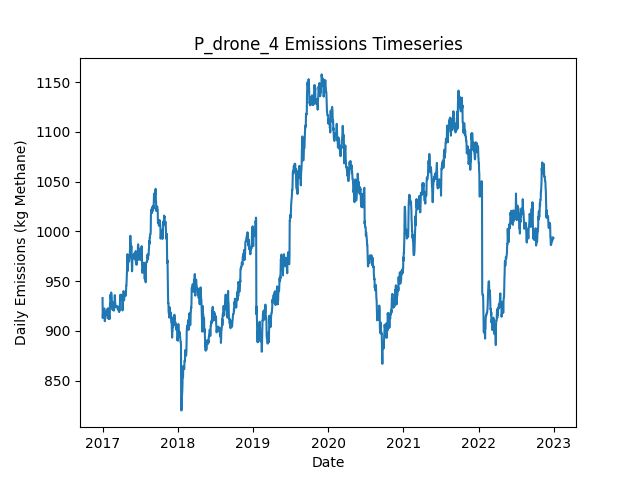

The data file committed next to this chart (first rows):
Date, Daily Emissions (Kg Methane), Daily Mitigable Emissions (Kg Methane), Daily Non-Mitigable Emissions (Kg Methan…, Daily Cost ($), Active Leaks, New Leaks, Leaks Repaired, Leaks Naturally Repaired, Leaks Tagged, Daily Repair Cost ($), Daily Natural Repair Cost ($), drone Deployment Cost ($), drone Sites flagged for Follow-Up, drone Leaks tagged for repair, drone Sites Visited, drone Travel Time (Minutes), drone Survey Time (Minutes), OGI_FU Deployment Cost ($), OGI_FU Sites flagged for Follow-Up, OGI_FU Leaks tagged for repair, OGI_FU Sites Visited, OGI_FU Travel Time (Minutes), OGI_FU Survey Time (Minutes)
2017-01-01, 933, 672.8, 260.2, 500, 353, 356, 0, 1, 0.00000, 0.00000, 200, 500, 0, , 9, 300, 180, 0.00000, , 0, 0, 0, 0
2017-01-02, 913, 663.6, 249.3, 500, 351, 2, 0, 2, 0.00000, 0.00000, 400, 500, 0, , 1, 30, 20, 0.00000, , 0, 0, 0, 0
2017-01-03, 917.4, 659.2, 258.3, 0.00000, 351, 1, 0, 1, 0.00000, 0.00000, 200, 0.00000, 0, , 0, 0, 0, 0.00000, , 0, 0, 0, 0
2017-01-04, 914.8, 656.5, 258.3, 0.00000, 350, 0, 0, 1, 0.00000, 0.00000, 200, 0.00000, 0, , 0, 0, 0, 0.00000, , 0, 0, 0, 0
2017-01-05, 915, 656.7, 258.3, 0.00000, 351, 2, 0, 1, 0.00000, 0.00000, 200, 0.00000, 0, , 0, 0, 0, 0.00000, , 0, 0, 0, 0
2017-01-06, 919.6, 659.4, 260.2, 0.00000, 353, 2, 0, 0, 0.00000, 0.00000, 0.00000, 0.00000, 0, , 0, 0, 0, 0.00000, , 0, 0, 0, 0
2017-01-07, 921.7, 661.9, 259.8, 0.00000, 352, 1, 0, 1, 0.00000, 0.00000, 200, 0.00000, 0, , 0, 0, 0, 0.00000, , 0, 0, 0, 0
2017-01-08, 921.7, 661.9, 259.8, 0.00000, 352, 0, 0, 0, 0.00000, 0.00000, 0.00000, 0.00000, 0, , 0, 0, 0, 0.00000, , 0, 0, 0, 0
2017-01-09, 921.9, 662.1, 259.8, 0.00000, 353, 1, 0, 0, 0.00000, 0.00000, 0.00000, 0.00000, 0, , 0, 0, 0, 0.00000, , 0, 0, 0, 0
2017-01-10, 922.6, 664.8, 257.8, 0.00000, 353, 1, 0, 0, 0.00000, 0.00000, 0.00000, 0.00000, 0, , 0, 0, 0, 0.00000, , 0, 0, 0, 0
2017-01-11, 914.5, 656.7, 257.8, 0.00000, 353, 2, 0, 2, 0.00000, 0.00000, 400, 0.00000, 0, , 0, 0, 0, 0.00000, , 0, 0, 0, 0
2017-01-12, 909.8, 658.3, 251.5, 0.00000, 354, 2, 0, 0, 0.00000, 0.00000, 0.00000, 0.00000, 0, , 0, 0, 0, 0.00000, , 0, 0, 0, 0
2017-01-13, 912.5, 661, 251.5, 0.00000, 355, 1, 0, 0, 0.00000, 0.00000, 0.00000, 0.00000, 0, , 0, 0, 0, 0.00000, , 0, 0, 0, 0
2017-01-14, 912.5, 661, 251.5, 0.00000, 355, 1, 0, 0, 0.00000, 0.00000, 0.00000, 0.00000, 0, , 0, 0, 0, 0.00000, , 0, 0, 0, 0
2017-01-15, 912.7, 661.2, 251.5, 0.00000, 356, 2, 0, 1, 0.00000, 0.00000, 200, 0.00000, 0, , 0, 0, 0, 0.00000, , 0, 0, 0, 0
2017-01-16, 915.6, 663.9, 251.8, 0.00000, 357, 2, 0, 0, 0.00000, 0.00000, 0.00000, 0.00000, 0, , 0, 0, 0, 0.00000, , 0, 0, 0, 0
2017-01-17, 915.6, 663.9, 251.8, 0.00000, 357, 0, 0, 0, 0.00000, 0.00000, 0.00000, 0.00000, 0, , 0, 0, 0, 0.00000, , 0, 0, 0, 0
2017-01-18, 918.5, 666.8, 251.8, 0.00000, 359, 2, 0, 0, 0.00000, 0.00000, 0.00000, 0.00000, 0, , 0, 0, 0, 0.00000, , 0, 0, 0, 0
2017-01-19, 919.8, 666.8, 253.1, 0.00000, 358, 1, 0, 0, 0.00000, 0.00000, 0.00000, 0.00000, 0, , 0, 0, 0, 0.00000, , 0, 0, 0, 0
2017-01-20, 917.1, 664.1, 253.1, 0.00000, 357, 0, 0, 1, 0.00000, 0.00000, 200, 0.00000, 0, , 0, 0, 0, 0.00000, , 0, 0, 0, 0
2017-01-21, 917.1, 664.1, 253.1, 0.00000, 357, 0, 0, 0, 0.00000, 0.00000, 0.00000, 0.00000, 0, , 0, 0, 0, 0.00000, , 0, 0, 0, 0
2017-01-22, 917.1, 664.1, 253.1, 0.00000, 357, 0, 0, 0, 0.00000, 0.00000, 0.00000, 0.00000, 0, , 0, 0, 0, 0.00000, , 0, 0, 0, 0
2017-01-23, 916.7, 664.1, 252.6, 0.00000, 356, 0, 0, 0, 0.00000, 0.00000, 0.00000, 0.00000, 0, , 0, 0, 0, 0.00000, , 0, 0, 0, 0
2017-01-24, 919.8, 667.2, 252.6, 0.00000, 355, 1, 0, 2, 0.00000, 0.00000, 400, 0.00000, 0, , 0, 0, 0, 0.00000, , 0, 0, 0, 0
2017-01-25, 922.3, 669.7, 252.6, 0.00000, 355, 1, 0, 1, 0.00000, 0.00000, 200, 0.00000, 0, , 0, 0, 0, 0.00000, , 0, 0, 0, 0
2017-01-26, 919.4, 666.8, 252.6, 0.00000, 353, 0, 0, 2, 0.00000, 0.00000, 400, 0.00000, 0, , 0, 0, 0, 0.00000, , 0, 0, 0, 0
2017-01-27, 920.1, 666.8, 253.3, 0.00000, 354, 1, 0, 0, 0.00000, 0.00000, 0.00000, 0.00000, 0, , 0, 0, 0, 0.00000, , 0, 0, 0, 0
2017-01-28, 922.7, 669.5, 253.3, 0.00000, 355, 1, 0, 0, 0.00000, 0.00000, 0.00000, 0.00000, 0, , 0, 0, 0, 0.00000, , 0, 0, 0, 0
2017-01-29, 912.5, 659.2, 253.3, 0.00000, 354, 2, 0, 3, 0.00000, 0.00000, 600, 0.00000, 0, , 0, 0, 0, 0.00000, , 0, 0, 0, 0
2017-01-30, 915.1, 661.9, 253.3, 0.00000, 355, 1, 0, 0, 0.00000, 0.00000, 0.00000, 0.00000, 0, , 0, 0, 0, 0.00000, , 0, 0, 0, 0
2017-01-31, 915.1, 661.9, 253.3, 0.00000, 355, 0, 0, 0, 0.00000, 0.00000, 0.00000, 0.00000, 0, , 0, 0, 0, 0.00000, , 0, 0, 0, 0
2017-02-01, 912.5, 659.6, 252.8, 0.00000, 354, 2, 0, 2, 0.00000, 0.00000, 400, 0.00000, 0, , 0, 0, 0, 0.00000, , 0, 0, 0, 0
2017-02-02, 912.2, 659.4, 252.8, 0.00000, 353, 0, 0, 1, 0.00000, 0.00000, 200, 0.00000, 0, , 0, 0, 0, 0.00000, , 0, 0, 0, 0
2017-02-03, 915.1, 662.3, 252.8, 0.00000, 355, 2, 0, 0, 0.00000, 0.00000, 0.00000, 0.00000, 0, , 0, 0, 0, 0.00000, , 0, 0, 0, 0
2017-02-04, 914.9, 662.3, 252.6, 0.00000, 354, 0, 0, 0, 0.00000, 0.00000, 0.00000, 0.00000, 0, , 0, 0, 0, 0.00000, , 0, 0, 0, 0
2017-02-05, 912.2, 659.6, 252.6, 0.00000, 353, 0, 0, 1, 0.00000, 0.00000, 200, 0.00000, 0, , 0, 0, 0, 0.00000, , 0, 0, 0, 0
2017-02-06, 927.5, 667.9, 259.6, 0.00000, 354, 3, 0, 1, 0.00000, 0.00000, 200, 0.00000, 0, , 0, 0, 0, 0.00000, , 0, 0, 0, 0
2017-02-07, 927, 667.9, 259.1, 0.00000, 353, 0, 0, 0, 0.00000, 0.00000, 0.00000, 0.00000, 0, , 0, 0, 0, 0.00000, , 0, 0, 0, 0
2017-02-08, 935.3, 667.9, 267.4, 0.00000, 354, 1, 0, 0, 0.00000, 0.00000, 0.00000, 0.00000, 0, , 0, 0, 0, 0.00000, , 0, 0, 0, 0
2017-02-09, 936.6, 669.2, 267.4, 0.00000, 354, 1, 0, 1, 0.00000, 0.00000, 200, 0.00000, 0, , 0, 0, 0, 0.00000, , 0, 0, 0, 0
2017-02-10, 932.2, 664.8, 267.4, 0.00000, 353, 0, 0, 1, 0.00000, 0.00000, 200, 0.00000, 0, , 0, 0, 0, 0.00000, , 0, 0, 0, 0
2017-02-11, 936.6, 669.2, 267.4, 0.00000, 354, 1, 0, 0, 0.00000, 0.00000, 0.00000, 0.00000, 0, , 0, 0, 0, 0.00000, , 0, 0, 0, 0
2017-02-12, 938.6, 669.2, 269.4, 0.00000, 355, 1, 0, 0, 0.00000, 0.00000, 0.00000, 0.00000, 0, , 0, 0, 0, 0.00000, , 0, 0, 0, 0
2017-02-13, 936.6, 669.2, 267.4, 0.00000, 354, 0, 0, 0, 0.00000, 0.00000, 0.00000, 0.00000, 0, , 0, 0, 0, 0.00000, , 0, 0, 0, 0
2017-02-14, 936.4, 669, 267.4, 0.00000, 353, 0, 0, 1, 0.00000, 0.00000, 200, 0.00000, 0, , 0, 0, 0, 0.00000, , 0, 0, 0, 0
2017-02-15, 931.2, 661.9, 269.4, 0.00000, 352, 1, 0, 2, 0.00000, 0.00000, 400, 0.00000, 0, , 0, 0, 0, 0.00000, , 0, 0, 0, 0
2017-02-16, 922.3, 661.9, 260.4, 0.00000, 351, 0, 0, 0, 0.00000, 0.00000, 0.00000, 0.00000, 0, , 0, 0, 0, 0.00000, , 0, 0, 0, 0
2017-02-17, 921.8, 661.4, 260.4, 0.00000, 350, 0, 0, 1, 0.00000, 0.00000, 200, 0.00000, 0, , 0, 0, 0, 0.00000, , 0, 0, 0, 0
2017-02-18, 921.4, 661.4, 260, 0.00000, 349, 1, 0, 1, 0.00000, 0.00000, 200, 0.00000, 0, , 0, 0, 0, 0.00000, , 0, 0, 0, 0
2017-02-19, 921.2, 661.2, 260, 0.00000, 348, 0, 0, 1, 0.00000, 0.00000, 200, 0.00000, 0, , 0, 0, 0, 0.00000, , 0, 0, 0, 0
2017-02-20, 921.6, 661.2, 260.4, 0.00000, 349, 1, 0, 0, 0.00000, 0.00000, 0.00000, 0.00000, 0, , 0, 0, 0, 0.00000, , 0, 0, 0, 0
2017-02-21, 921.6, 661.2, 260.4, 0.00000, 349, 1, 0, 1, 0.00000, 0.00000, 200, 0.00000, 0, , 0, 0, 0, 0.00000, , 0, 0, 0, 0
2017-02-22, 923.2, 662.8, 260.4, 0.00000, 350, 1, 0, 0, 0.00000, 0.00000, 0.00000, 0.00000, 0, , 0, 0, 0, 0.00000, , 0, 0, 0, 0
2017-02-23, 920.7, 660.3, 260.4, 0.00000, 350, 1, 0, 1, 0.00000, 0.00000, 200, 0.00000, 0, , 0, 0, 0, 0.00000, , 0, 0, 0, 0
2017-02-24, 928.8, 668.3, 260.4, 0.00000, 350, 2, 0, 2, 0.00000, 0.00000, 400, 0.00000, 0, , 0, 0, 0, 0.00000, , 0, 0, 0, 0
2017-02-25, 920.9, 668.8, 252.2, 0.00000, 350, 1, 0, 0, 0.00000, 0.00000, 0.00000, 0.00000, 0, , 0, 0, 0, 0.00000, , 0, 0, 0, 0
2017-02-26, 920.5, 668.8, 251.7, 0.00000, 349, 0, 0, 0, 0.00000, 0.00000, 0.00000, 0.00000, 0, , 0, 0, 0, 0.00000, , 0, 0, 0, 0
2017-02-27, 923.6, 671.5, 252.2, 0.00000, 351, 2, 0, 0, 0.00000, 0.00000, 0.00000, 0.00000, 0, , 0, 0, 0, 0.00000, , 0, 0, 0, 0
2017-02-28, 923.6, 671.5, 252.2, 0.00000, 351, 0, 0, 0, 0.00000, 0.00000, 0.00000, 0.00000, 0, , 0, 0, 0, 0.00000, , 0, 0, 0, 0
2017-03-01, 935.9, 683.8, 252.2, 0.00000, 354, 3, 0, 0, 0.00000, 0.00000, 0.00000, 0.00000, 0, , 0, 0, 0, 0.00000, , 0, 0, 0, 0
... 2,131 more rows
